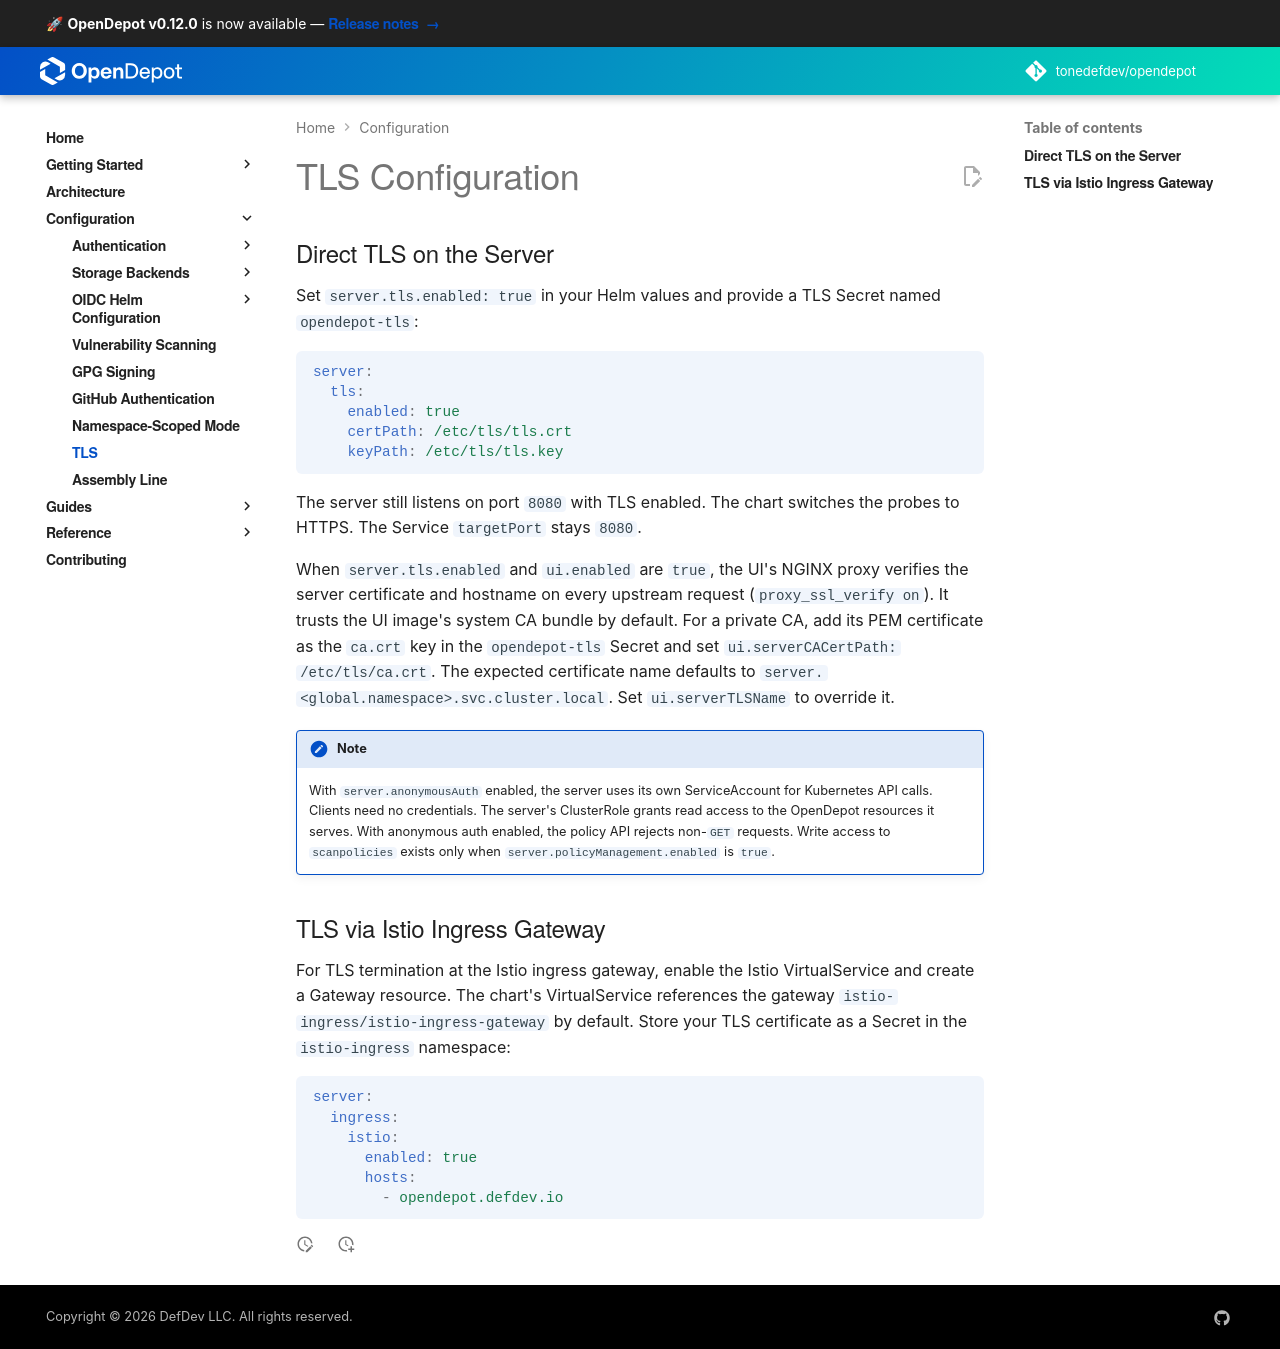

repository: tonedefdev/opendepot · page: docs/configuration/tls/index.html · generator: mkdocs

---
tags:
  - configuration
  - tls
  - security
---

# TLS Configuration

## Direct TLS on the Server

Set `server.tls.enabled: true` in your Helm values and provide a TLS Secret named `opendepot-tls`:

```yaml
server:
  tls:
    enabled: true
    certPath: /etc/tls/tls.crt
    keyPath: /etc/tls/tls.key
```
!!! note
    When TLS is enabled, the server listens on port `443` instead of `8080`. Ensure your Service `targetPort` and any probes are updated accordingly.

When `server.tls.enabled=true` and the UI is enabled, its NGINX proxy verifies the server certificate and hostname for all upstream HTTPS requests by default. It trusts the UI image's system CA bundle unless `ui.serverCACertPath` points to a private CA certificate. To use a private CA, include its PEM certificate as the `ca.crt` key in the `opendepot-tls` Secret and set `ui.serverCACertPath: /etc/tls/ca.crt`. The expected certificate DNS name defaults to `server.<global.namespace>.svc.cluster.local`; set `ui.serverTLSName` when using a custom server certificate name.

!!! note
    When `anonymousAuth` is enabled, the server uses its own ServiceAccount to query the Kubernetes API for Module and Version resources. No client credentials are required. The server's ClusterRole only permits reading `modules` and `versions`, so anonymous users cannot create or modify resources.

## TLS via Istio Ingress Gateway

For TLS termination at the Istio ingress gateway, enable the Istio VirtualService and create a Gateway resource. The chart's VirtualService references the gateway `istio-ingress/istio-ingress-gateway` by default. Store your TLS certificate as a Secret in the `istio-ingress` namespace:

```yaml
server:
  ingress:
    istio:
      enabled: true
      hosts:
        - opendepot.defdev.io
```
